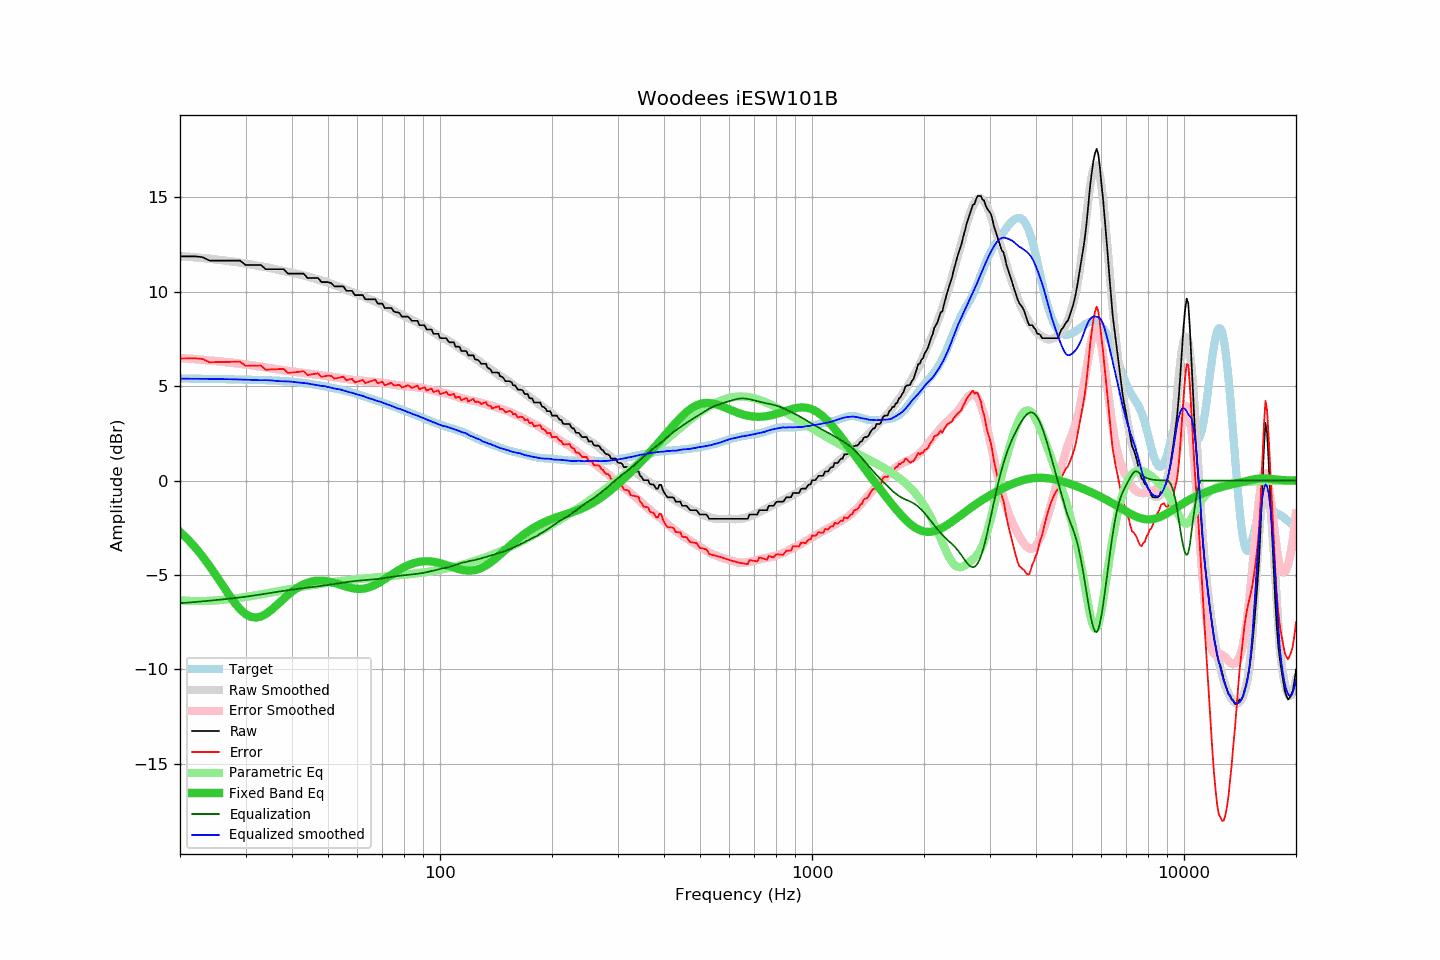

Values plotted in this chart, from the file beside it:
frequency, raw, error, smoothed, error_smoothed, equalization, parametric_eq, equalized_raw, equalized_smoothed, target
20, 11.87, 6.46, 11.89, 6.49, -6.49, -2.72, 5.38, 5.40, 5.41
21, 11.87, 6.47, 11.86, 6.46, -6.46, -3.12, 5.41, 5.40, 5.40
22, 11.87, 6.48, 11.82, 6.43, -6.43, -3.55, 5.44, 5.39, 5.40
23, 11.83, 6.44, 11.79, 6.40, -6.40, -4.02, 5.44, 5.39, 5.39
24, 11.65, 6.27, 11.75, 6.36, -6.36, -4.51, 5.29, 5.39, 5.39
25, 11.65, 6.27, 11.71, 6.33, -6.33, -5.02, 5.32, 5.38, 5.38
26, 11.65, 6.28, 11.67, 6.30, -6.30, -5.53, 5.36, 5.38, 5.37
27, 11.65, 6.29, 11.63, 6.26, -6.26, -6.02, 5.39, 5.37, 5.37
28, 11.65, 6.29, 11.59, 6.23, -6.23, -6.45, 5.43, 5.36, 5.36
29, 11.65, 6.30, 11.54, 6.19, -6.19, -6.81, 5.46, 5.35, 5.35
30, 11.42, 6.08, 11.50, 6.15, -6.15, -7.07, 5.27, 5.35, 5.35
31, 11.42, 6.08, 11.45, 6.11, -6.11, -7.22, 5.31, 5.33, 5.34
32, 11.42, 6.09, 11.39, 6.07, -6.07, -7.26, 5.35, 5.32, 5.33
33, 11.42, 6.10, 11.34, 6.03, -6.03, -7.20, 5.39, 5.31, 5.33
34, 11.19, 5.87, 11.31, 5.99, -5.99, -7.07, 5.20, 5.32, 5.32
35, 11.19, 5.88, 11.26, 5.95, -5.95, -6.89, 5.24, 5.31, 5.31
36, 11.19, 5.89, 11.20, 5.91, -5.91, -6.68, 5.28, 5.29, 5.30
37, 11.19, 5.90, 11.14, 5.88, -5.88, -6.47, 5.32, 5.27, 5.29
38, 11.19, 5.92, 11.10, 5.84, -5.84, -6.26, 5.35, 5.26, 5.28
39, 10.96, 5.70, 11.06, 5.81, -5.81, -6.06, 5.16, 5.25, 5.26
40, 10.96, 5.72, 11.01, 5.78, -5.78, -5.88, 5.19, 5.24, 5.24
41, 10.96, 5.74, 10.96, 5.75, -5.75, -5.73, 5.21, 5.21, 5.22
42, 10.96, 5.77, 10.91, 5.73, -5.73, -5.60, 5.24, 5.19, 5.20
43, 10.96, 5.79, 10.87, 5.70, -5.70, -5.50, 5.26, 5.17, 5.17
44, 10.73, 5.59, 10.82, 5.67, -5.67, -5.41, 5.06, 5.15, 5.14
45, 10.73, 5.62, 10.76, 5.65, -5.65, -5.36, 5.08, 5.11, 5.11
46, 10.73, 5.65, 10.71, 5.63, -5.63, -5.32, 5.11, 5.08, 5.08
47, 10.73, 5.68, 10.65, 5.60, -5.60, -5.30, 5.13, 5.05, 5.05
48, 10.51, 5.49, 10.59, 5.58, -5.58, -5.30, 4.93, 5.01, 5.02
49, 10.51, 5.53, 10.55, 5.55, -5.55, -5.31, 4.96, 5.00, 4.99
50, 10.51, 5.56, 10.49, 5.53, -5.53, -5.34, 4.98, 4.96, 4.95
51, 10.46, 5.54, 10.42, 5.50, -5.50, -5.38, 4.96, 4.92, 4.92
52, 10.28, 5.40, 10.35, 5.48, -5.48, -5.42, 4.81, 4.88, 4.89
53, 10.28, 5.43, 10.30, 5.45, -5.45, -5.47, 4.83, 4.85, 4.85
54, 10.28, 5.47, 10.25, 5.43, -5.43, -5.52, 4.86, 4.82, 4.82
55, 10.28, 5.50, 10.18, 5.40, -5.40, -5.57, 4.88, 4.77, 4.78
56, 10.05, 5.31, 10.11, 5.38, -5.38, -5.62, 4.67, 4.73, 4.74
57, 10.05, 5.35, 10.04, 5.36, -5.36, -5.66, 4.70, 4.68, 4.70
58, 10.05, 5.39, 9.99, 5.34, -5.34, -5.70, 4.72, 4.65, 4.66
59, 9.82, 5.20, 9.93, 5.32, -5.32, -5.72, 4.50, 4.61, 4.62
60, 9.82, 5.24, 9.86, 5.31, -5.31, -5.73, 4.52, 4.56, 4.58
61, 9.82, 5.29, 9.82, 5.29, -5.29, -5.74, 4.53, 4.52, 4.53
62, 9.82, 5.33, 9.77, 5.28, -5.28, -5.73, 4.54, 4.48, 4.49
63, 9.60, 5.16, 9.70, 5.27, -5.27, -5.71, 4.33, 4.43, 4.44
64, 9.60, 5.21, 9.64, 5.26, -5.26, -5.67, 4.34, 4.38, 4.40
65, 9.60, 5.25, 9.59, 5.25, -5.25, -5.63, 4.35, 4.34, 4.35
66, 9.60, 5.30, 9.54, 5.24, -5.24, -5.58, 4.37, 4.30, 4.31
67, 9.60, 5.34, 9.48, 5.23, -5.23, -5.52, 4.38, 4.25, 4.26
68, 9.37, 5.15, 9.42, 5.21, -5.21, -5.45, 4.16, 4.21, 4.22
69, 9.37, 5.20, 9.38, 5.20, -5.20, -5.38, 4.17, 4.18, 4.18
70, 9.37, 5.24, 9.32, 5.18, -5.18, -5.30, 4.19, 4.13, 4.13
71, 9.14, 5.05, 9.25, 5.16, -5.16, -5.22, 3.98, 4.09, 4.09
72, 9.14, 5.09, 9.18, 5.14, -5.14, -5.14, 4.00, 4.04, 4.05
73, 9.14, 5.14, 9.13, 5.12, -5.12, -5.07, 4.02, 4.00, 4.01
74, 9.14, 5.18, 9.06, 5.10, -5.10, -4.99, 4.04, 3.96, 3.96
75, 8.97, 5.05, 9.00, 5.08, -5.08, -4.91, 3.89, 3.91, 3.92
76, 8.91, 5.03, 8.93, 5.07, -5.07, -4.84, 3.85, 3.87, 3.88
77, 8.91, 5.07, 8.87, 5.05, -5.05, -4.77, 3.86, 3.82, 3.84
78, 8.85, 5.06, 8.83, 5.04, -5.04, -4.70, 3.82, 3.80, 3.80
79, 8.68, 4.93, 8.78, 5.02, -5.02, -4.64, 3.66, 3.75, 3.76
... 553 more rows
